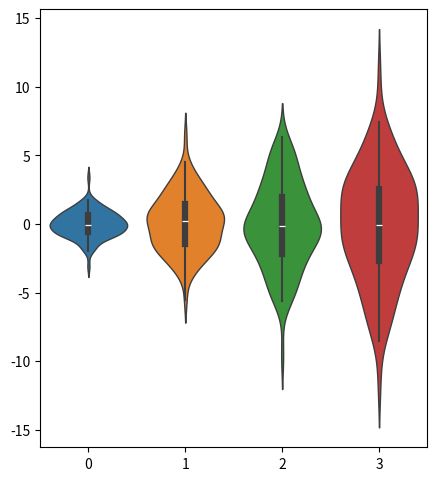

Here is the Python script that generated this plot:
# -*- coding: utf-8 -*-`
"""This example demonstrates how to fully customize violin plots.

This code is copy and revised from https://cloud.tencent.com/developer/article/1486970

"""

import matplotlib.pyplot as plt
import seaborn as sns
import numpy as np
import pandas as pd

class ViolinPlot(object):
    """This class is used to plot violin
    """

    def plot(self, data, xlabel=None, ylabel=None, xlabelsize=10, ylabelsize=10, xticklabel=None, yticklabel=None, xticklabel_rotation=90):
        """Plot

        Parameters:
        ----------
            data: list
                data to plot
            xlabel: str
                xlabel
            ylabel: str
                ylabel
            ....
        """

        fig, self.ax = plt.subplots(nrows=1, ncols=1, figsize=(5, 6), sharey=True)
        
        # ax.set_title('')
        data = list([np.array(d) for  d in data])
        sns.violinplot(data=data, linewidth=1, ax=self.ax)
        # set style for the axes
        self.set_axis_style(xlabel, ylabel, xlabelsize, ylabelsize, xticklabel, yticklabel, xticklabel_rotation)
        plt.subplots_adjust(bottom=0.15, wspace=0.05)
        # plt.show()

    def set_axis_style(self, xlabel, ylabel, xlabelsize, ylabelsize, xticklabel, yticklabel, xticklabel_rotation):
        self.ax.get_xaxis().set_tick_params(direction='out')
        self.ax.xaxis.set_ticks_position('bottom')
        if xticklabel:
            self.ax.set_xticks(np.arange(0, len(xticklabel) ))
            self.ax.set_xticklabels(xticklabel, rotation=xticklabel_rotation, ha="right")
            # self.ax.set_xlim(0.25, len(xlabel) + 0.75)
        if xlabel:
            self.ax.set_xlabel(xlabel, fontsize=xlabelsize)
        if yticklabel:
            self.ax.set_yticks(np.arange(0, len(yticklabel)))
            self.ax.set_yticklabels(yticklabel)
            # self.ax.set_ylim(0.25, len(ylabel) + 0.75)
        if ylabel:
            self.ax.set_ylabel(ylabel, fontsize=ylabelsize)


if __name__ == "__main__":
    np.random.seed(666)
    data = [sorted(np.random.normal(0, std, 100)) for std in range(1, 5)]
    violin = ViolinPlot()
    violin.plot(data)
    plt.show()
